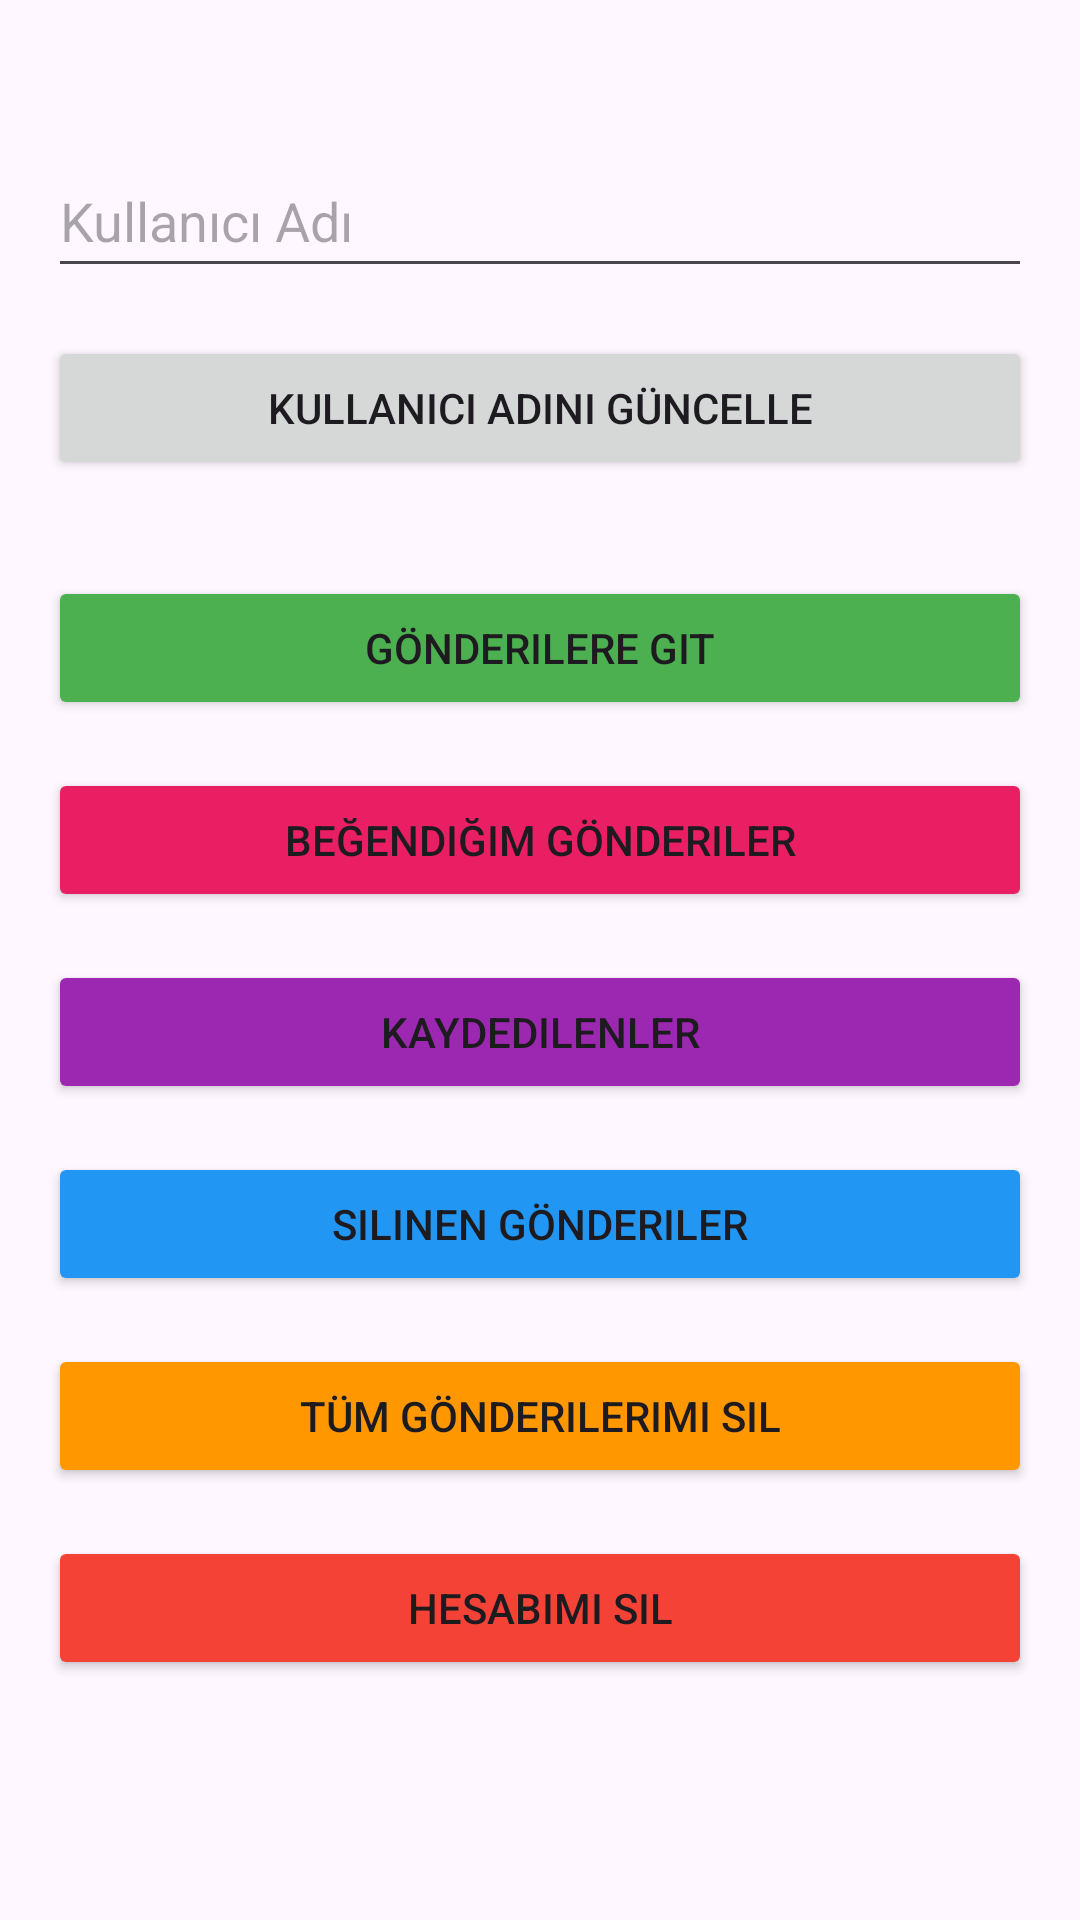

Produce the Android XML layout that renders to this screen, including the resource entries it uses.
<!-- AndroidManifest.xml: application theme Theme.CommentSharingApp -->
<!-- res/layout/fragment_profile.xml -->
<?xml version="1.0" encoding="utf-8"?>
<androidx.constraintlayout.widget.ConstraintLayout xmlns:android="http://schemas.android.com/apk/res/android"
    xmlns:app="http://schemas.android.com/apk/res-auto"
    android:layout_width="match_parent"
    android:layout_height="match_parent"
    android:padding="16dp">

    <EditText
        android:id="@+id/editTextUsername"
        android:layout_width="0dp"
        android:layout_height="wrap_content"
        android:layout_marginTop="32dp"
        android:hint="Kullanıcı Adı"
        android:inputType="text"
        android:minHeight="48dp"
        app:layout_constraintEnd_toEndOf="parent"
        app:layout_constraintStart_toStartOf="parent"
        app:layout_constraintTop_toTopOf="parent" />

    <Button
        android:id="@+id/buttonUpdateUsername"
        android:layout_width="0dp"
        android:layout_height="wrap_content"
        android:layout_marginTop="16dp"
        android:text="Kullanıcı Adını Güncelle"
        app:layout_constraintEnd_toEndOf="parent"
        app:layout_constraintStart_toStartOf="parent"
        app:layout_constraintTop_toBottomOf="@+id/editTextUsername" />

    <Button
        android:id="@+id/buttonGoToFeed"
        android:layout_width="0dp"
        android:layout_height="wrap_content"
        android:layout_marginTop="32dp"
        android:text="Gönderilere Git"
        android:backgroundTint="#4CAF50"
        app:layout_constraintEnd_toEndOf="parent"
        app:layout_constraintStart_toStartOf="parent"
        app:layout_constraintTop_toBottomOf="@+id/buttonUpdateUsername" />

    <Button
        android:id="@+id/buttonLikedPosts"
        android:layout_width="0dp"
        android:layout_height="wrap_content"
        android:layout_marginTop="16dp"
        android:text="Beğendiğim Gönderiler"
        android:backgroundTint="#E91E63"
        app:layout_constraintEnd_toEndOf="parent"
        app:layout_constraintStart_toStartOf="parent"
        app:layout_constraintTop_toBottomOf="@+id/buttonGoToFeed" />

    <Button
        android:id="@+id/buttonSavedPosts"
        android:layout_width="0dp"
        android:layout_height="wrap_content"
        android:layout_marginTop="16dp"
        android:text="Kaydedilenler"
        android:backgroundTint="#9C27B0"
        app:layout_constraintEnd_toEndOf="parent"
        app:layout_constraintStart_toStartOf="parent"
        app:layout_constraintTop_toBottomOf="@+id/buttonLikedPosts" />

    <Button
        android:id="@+id/buttonDeletedPosts"
        android:layout_width="0dp"
        android:layout_height="wrap_content"
        android:layout_marginTop="16dp"
        android:text="Silinen Gönderiler"
        android:backgroundTint="#2196F3"
        app:layout_constraintEnd_toEndOf="parent"
        app:layout_constraintStart_toStartOf="parent"
        app:layout_constraintTop_toBottomOf="@+id/buttonSavedPosts" />

    <Button
        android:id="@+id/buttonDeletePosts"
        android:layout_width="0dp"
        android:layout_height="wrap_content"
        android:layout_marginTop="16dp"
        android:text="Tüm Gönderilerimi Sil"
        android:backgroundTint="#FF9800"
        app:layout_constraintEnd_toEndOf="parent"
        app:layout_constraintStart_toStartOf="parent"
        app:layout_constraintTop_toBottomOf="@+id/buttonDeletedPosts" />

    <Button
        android:id="@+id/buttonDeleteAccount"
        android:layout_width="0dp"
        android:layout_height="wrap_content"
        android:layout_marginTop="16dp"
        android:text="Hesabımı Sil"
        android:backgroundTint="#F44336"
        app:layout_constraintEnd_toEndOf="parent"
        app:layout_constraintStart_toStartOf="parent"
        app:layout_constraintTop_toBottomOf="@+id/buttonDeletePosts" />

</androidx.constraintlayout.widget.ConstraintLayout>
<!-- resources referenced by this layout -->
<resources>
  <style name="Theme.CommentSharingApp" parent="Base.Theme.CommentSharingApp" />
  <style name="Base.Theme.CommentSharingApp" parent="Theme.Material3.DayNight.NoActionBar">
          
          
      </style>
</resources>
